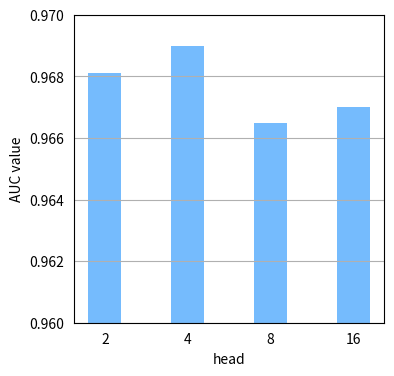

Source code (Python):
import matplotlib.pyplot as plt
import numpy as np
plt.figure(figsize=(4,4))
labels = [2, 4, 8,16]  # x
y = [0.9681,0.9690, 0.9665,0.9670]  # y
values = range(len(y))

plt.bar( values,y,tick_label=labels,width=0.4,color = ['xkcd:sky blue'])  # 'bo-'表示蓝色实线，数据点实心原点标注
## plot中参数的含义分别是横轴值，纵轴值，线的形状（'s'方块,'o'实心圆点，'*'五角星   ...，颜色，透明度,线的宽度和标签 ，
#plt.xscale('logit')
plt.tick_params(bottom=False, top=False, left=False, right=False)
#ax.tick_params(bottom=False, top=False, left=False, right=False)

plt.grid(axis='y')
ax = plt.gca()
ax.set_ylim(0.960,0.970)

#plt.xticks(values,x_axis_data)
#plt.legend()  # 显示上面的label
plt.xlabel('head')  # x_label
plt.ylabel('AUC value')  # y_label

# plt.ylim(-1,1)#仅设置y轴坐标范围
plt.show()